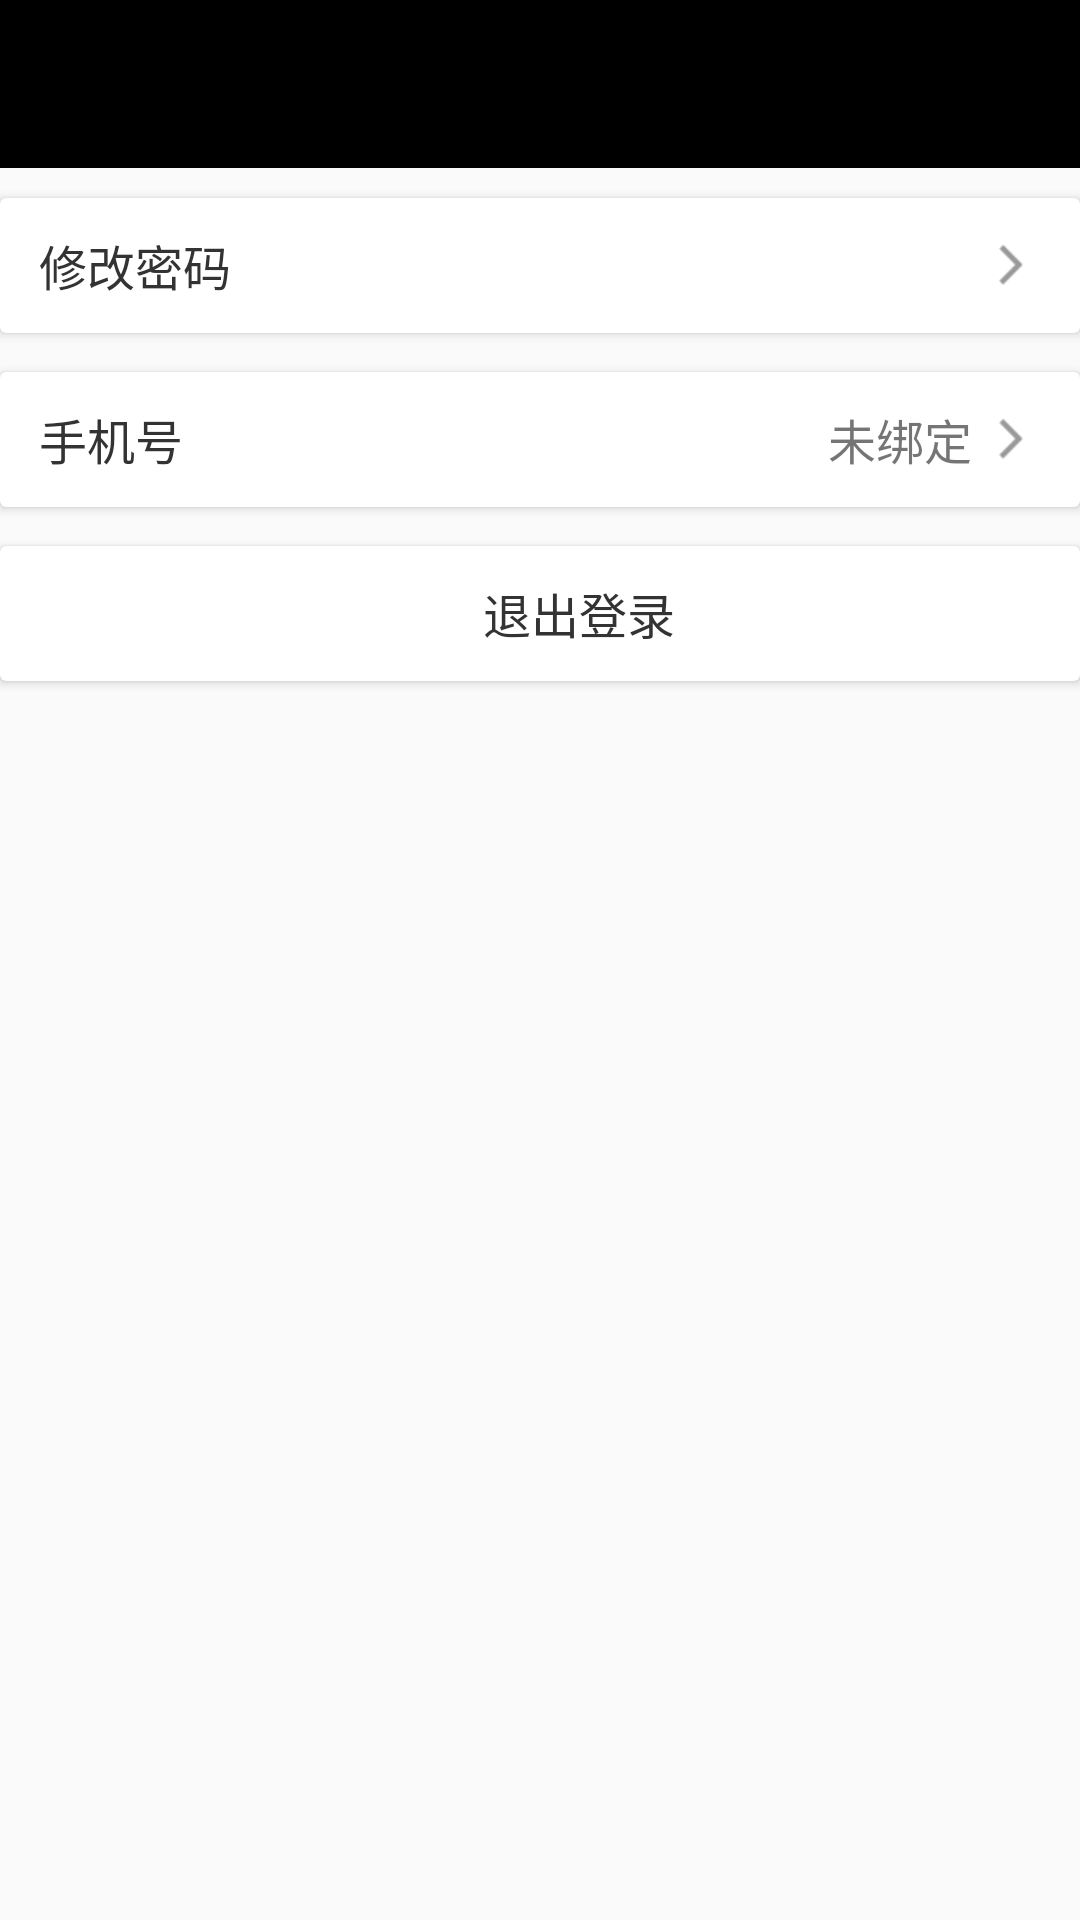

Layout XML and referenced resources for this Android screen:
<!-- AndroidManifest.xml: application theme AppTheme -->
<!-- res/layout/activity_security.xml -->
<?xml version="1.0" encoding="utf-8"?>
<LinearLayout xmlns:android="http://schemas.android.com/apk/res/android"
    xmlns:app="http://schemas.android.com/apk/res-auto"
    xmlns:tools="http://schemas.android.com/tools"
    android:orientation="vertical"
    android:layout_width="match_parent"
    android:layout_height="match_parent"
    tools:context=".ui.activity.me.SecurityActivity">

    <include layout="@layout/toolbar" />

    <android.support.v7.widget.CardView
        android:id="@+id/card_change_pwd"
        android:background="@color/card_view_back"
        android:layout_marginTop="10dp"
        android:layout_width="match_parent"
        android:layout_height="45dp">

        <TextView
            android:layout_width="wrap_content"
            android:layout_height="wrap_content"
            android:layout_gravity="center_vertical"
            android:layout_marginStart="13dp"
            android:text="@string/change_pwd"
            android:textColor=" #333333"
            android:textSize="16sp" />

        <ImageView
            android:layout_width="wrap_content"
            android:layout_height="wrap_content"
            android:layout_marginEnd="16dp"
            android:layout_gravity="end|center_vertical"
            android:background="@mipmap/icon_arrow_right" />
    </android.support.v7.widget.CardView>

    <android.support.v7.widget.CardView
        android:id="@+id/card_phone_num"
        android:background="@color/card_view_back"
        android:layout_marginTop="13dp"
        android:layout_width="match_parent"
        android:layout_height="45dp">

        <TextView
            android:layout_width="wrap_content"
            android:layout_height="wrap_content"
            android:layout_gravity="center_vertical"
            android:layout_marginStart="13dp"
            android:text="@string/phone_num"
            android:textColor=" #333333"
            android:textSize="16sp" />
        <TextView
            android:layout_width="wrap_content"
            android:layout_height="wrap_content"
            android:layout_gravity="end|center_vertical"
            android:layout_marginEnd="36dp"
            android:text="@string/unbound"
            android:textSize="16sp" />
        <ImageView
            android:layout_width="wrap_content"
            android:layout_height="wrap_content"
            android:layout_marginEnd="16dp"
            android:layout_gravity="end|center_vertical"
            android:background="@mipmap/icon_arrow_right" />
    </android.support.v7.widget.CardView>
    <android.support.v7.widget.CardView
        android:id="@+id/card_exit"
        android:background="@color/card_view_back"
        android:layout_marginTop="13dp"
        android:layout_width="match_parent"
        android:layout_height="45dp">

        <TextView
            android:layout_width="wrap_content"
            android:layout_height="wrap_content"
            android:layout_gravity="center"
            android:layout_marginStart="13dp"
            android:text="@string/exit"
            android:textColor=" #333333"
            android:textSize="16sp" />
    </android.support.v7.widget.CardView>
</LinearLayout>
<!-- res/layout/toolbar.xml (included above) -->
<?xml version="1.0" encoding="utf-8"?>
<android.support.design.widget.AppBarLayout xmlns:android="http://schemas.android.com/apk/res/android"
    xmlns:app="http://schemas.android.com/apk/res-auto"
    android:layout_width="match_parent"
    android:layout_height="wrap_content"
    android:theme="@style/AppTheme.AppBarOverlay">

    <android.support.v7.widget.Toolbar
        android:id="@+id/toolbar"
        android:layout_width="match_parent"
        android:layout_height="?attr/actionBarSize"
        android:background="?attr/colorPrimary"
        android:theme="@style/ThemeOverlay.AppCompat.Dark.ActionBar"
        app:popupTheme="@style/AppTheme.NoActionBar.PopupOverlay"
        app:titleTextAppearance="@style/Toolbar_TextAppearance_White">
        <RelativeLayout
            android:layout_width="match_parent"
            android:layout_height="match_parent">
        <ImageView
            android:id="@+id/iv_back"
            android:layout_width="wrap_content"
            android:layout_height="wrap_content"
            android:layout_centerVertical="true"
       />

        <TextView
            android:id="@+id/toolbar_title"
            android:layout_width="wrap_content"
            android:layout_height="wrap_content"
            android:layout_centerInParent="true"
            android:textColor="@color/bottom_bar_un"
            android:textSize="20sp"
           />
            <TextView
                android:id="@+id/tv_second_title"
                android:layout_alignParentEnd="true"
                android:gravity="center"
                android:layout_width="wrap_content"
                android:layout_height="match_parent"
                android:layout_marginEnd="10dp"
                android:textSize="15sp"
                />
        </RelativeLayout>
    </android.support.v7.widget.Toolbar>
</android.support.design.widget.AppBarLayout>
<!-- resources referenced by this layout -->
<resources>
  <color name="bottom_bar_un">#ffffff</color>
  <color name="card_view_back">#FFFFFF</color>
  <!-- mipmap icon_arrow_right: png bitmap (mipmap-xhdpi, 1235 bytes) -->
  <string name="change_pwd">修改密码</string>
  <string name="exit">退出登录</string>
  <string name="phone_num">手机号</string>
  <string name="unbound">未绑定</string>
  <style name="AppTheme.AppBarOverlay" parent="ThemeOverlay.AppCompat.Dark.ActionBar" />
  <style name="AppTheme.NoActionBar.PopupOverlay" parent="ThemeOverlay.AppCompat.Light" />
  <style name="Toolbar_TextAppearance_White">
          <item name="android:textSize">18sp</item>
          <item name="android:textColor">@android:color/white</item>
      </style>
  <style name="AppTheme" parent="Theme.AppCompat.Light.NoActionBar">
          
          <item name="colorPrimary">@color/colorPrimary</item>
          <item name="colorPrimaryDark">@color/colorPrimaryDark</item>
          <item name="colorAccent">@color/colorAccent</item>
      </style>
  <color name="colorPrimary">#000000</color>
  <color name="colorPrimaryDark">#000000</color>
  <color name="colorAccent">#FF4081</color>
</resources>
